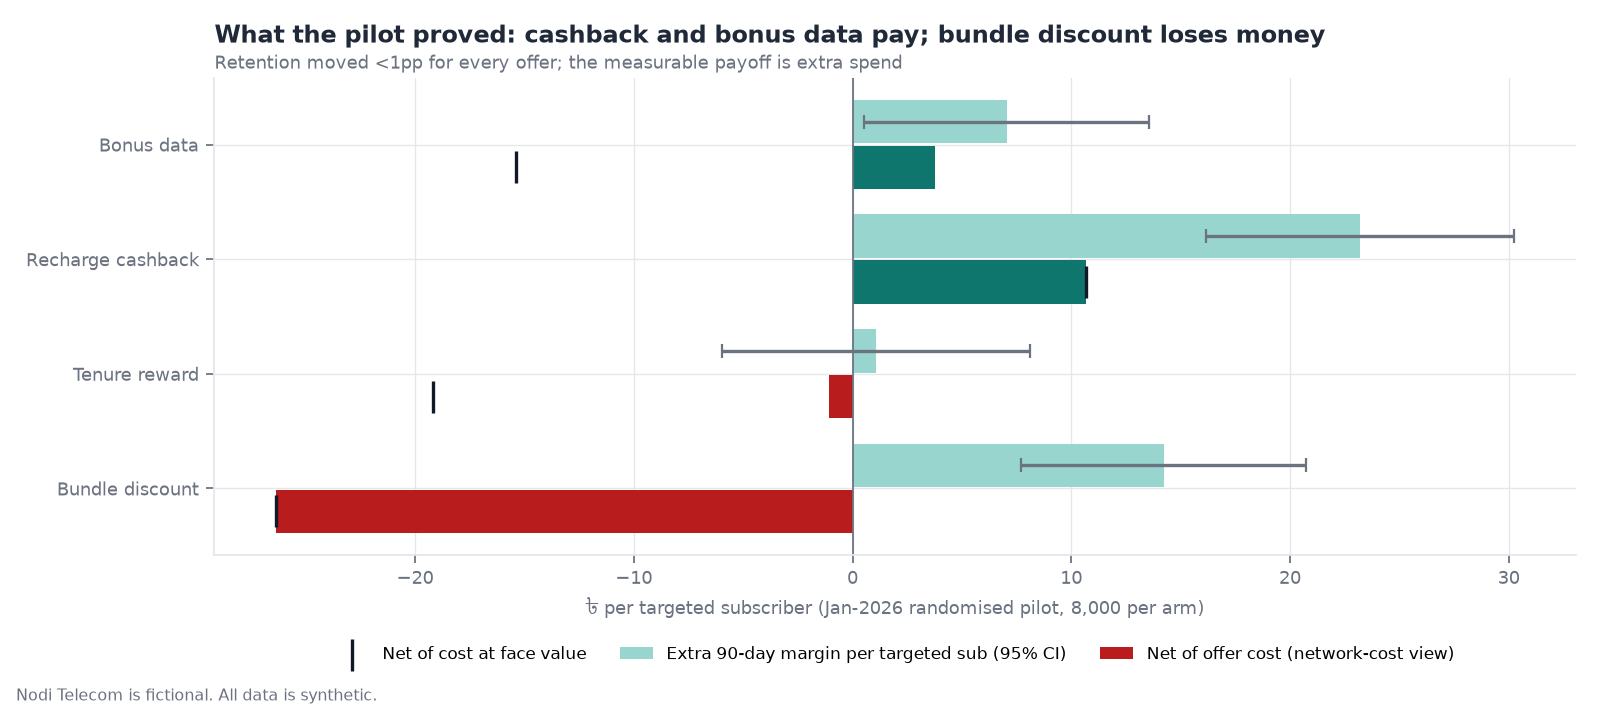

Data behind this chart, as committed beside it:
offer_id, offer, margin_uplift_90d, margin_uplift_se, retention_uplift_pp, retention_uplift_se_pp, redemption_rate, cost_per_targeted_economic, cost_per_targeted_face, net_per_targeted_economic, net_per_targeted_face, personalised_by, redemption_model_auc
bonus_data, Bonus data, 7.039, 3.331, 0.409, 0.584, 0.3036, 3.286, 22.42, 3.753, -15.38, redemption, 0.7071
recharge_cashback, Recharge cashback, 23.2, 3.595, 0.7585, 0.581, 0.4915, 12.54, 12.54, 10.66, 10.66, redemption, 0.6112
tenure_reward, Tenure reward, 1.083, 3.592, 0.8059, 0.581, 0.2533, 2.149, 20.26, -1.066, -19.17, none (average effect), 0.6571
bundle_discount, Bundle discount, 14.23, 3.321, -0.04764, 0.5858, 0.384, 40.57, 40.57, -26.34, -26.34, redemption, 0.5916
